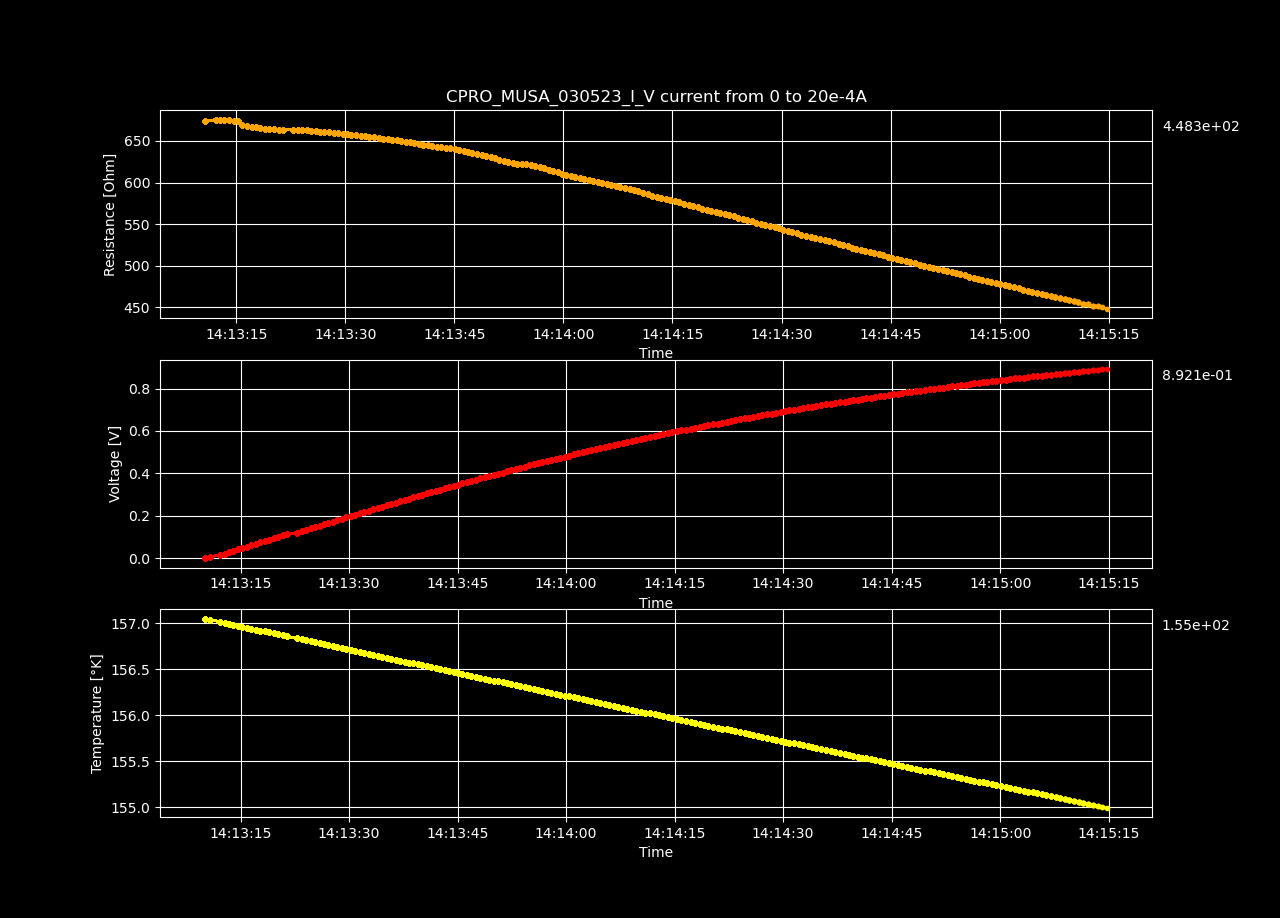

Values plotted in this chart, from the file beside it:
Datetime, Temperature [K], Voltage [V], Resistance [𝛀], Current Source [A], Electric Field [V/cm], Restivity [𝛀 cm], Current Density [A/cm2]
2023-05-03 14:13:10.095319, 157, -1.29779596e-05, -inf, 0.0, -0.0004006, -inf, 0.0
2023-05-03 14:13:10.716314, 157, 0.006771, 673.7, 1.0050251256281408e-05, 0.209, 475.1, 0.0004398
2023-05-03 14:13:12.167961, 157, 0.01358, 675.6, 2.0100502512562815e-05, 0.4192, 476.5, 0.0008797
2023-05-03 14:13:12.779015, 157, 0.02037, 675.7, 3.0150753768844224e-05, 0.6288, 476.6, 0.00132
2023-05-03 14:13:13.385678, 157, 0.02716, 675.7, 4.020100502512563e-05, 0.8384, 476.5, 0.001759
2023-05-03 14:13:14.009363, 157, 0.03391, 674.7, 5.0251256281407036e-05, 1.046, 475.8, 0.002199
2023-05-03 14:13:14.637292, 157, 0.04068, 674.6, 6.030150753768845e-05, 1.256, 475.8, 0.002639
2023-05-03 14:13:15.246373, 157, 0.04738, 673.5, 7.035175879396985e-05, 1.462, 475, 0.003079
2023-05-03 14:13:15.854312, 157, 0.05382, 669.4, 8.040201005025126e-05, 1.661, 472.1, 0.003519
2023-05-03 14:13:16.480960, 156.9, 0.06044, 668.2, 9.045226130653267e-05, 1.865, 471.2, 0.003959
2023-05-03 14:13:17.106566, 156.9, 0.06708, 667.4, 0.0001005, 2.07, 470.7, 0.004398
2023-05-03 14:13:17.729200, 156.9, 0.0737, 666.7, 0.0001106, 2.275, 470.2, 0.004838
2023-05-03 14:13:18.334776, 156.9, 0.08032, 666, 0.0001206, 2.479, 469.7, 0.005278
2023-05-03 14:13:18.937736, 156.9, 0.08686, 664.8, 0.0001307, 2.681, 468.9, 0.005718
2023-05-03 14:13:19.551913, 156.9, 0.09352, 664.7, 0.0001407, 2.886, 468.7, 0.006158
2023-05-03 14:13:20.204201, 156.9, 0.1002, 664.6, 0.0001508, 3.092, 468.7, 0.006598
2023-05-03 14:13:20.833306, 156.9, 0.1067, 663.5, 0.0001608, 3.293, 467.9, 0.007037
2023-05-03 14:13:21.450038, 156.9, 0.1133, 663.2, 0.0001709, 3.497, 467.8, 0.007477
2023-05-03 14:13:22.814018, 156.8, 0.1201, 663.6, 0.0001809, 3.705, 468, 0.007917
2023-05-03 14:13:23.448983, 156.8, 0.1267, 663.5, 0.000191, 3.911, 468, 0.008357
2023-05-03 14:13:24.072789, 156.8, 0.1333, 663.3, 0.000201, 4.115, 467.8, 0.008797
2023-05-03 14:13:24.689440, 156.8, 0.1399, 662.8, 0.0002111, 4.317, 467.4, 0.009237
2023-05-03 14:13:25.313271, 156.8, 0.1465, 662.5, 0.0002211, 4.521, 467.2, 0.009676
2023-05-03 14:13:25.919265, 156.8, 0.1531, 662.2, 0.0002312, 4.724, 467, 0.01012
2023-05-03 14:13:26.520301, 156.8, 0.1595, 661.3, 0.0002412, 4.923, 466.4, 0.01056
2023-05-03 14:13:27.135043, 156.8, 0.166, 660.8, 0.0002513, 5.124, 466, 0.011
2023-05-03 14:13:27.760440, 156.7, 0.1725, 660.2, 0.0002613, 5.325, 465.6, 0.01144
2023-05-03 14:13:28.393426, 156.7, 0.179, 659.7, 0.0002714, 5.525, 465.2, 0.01188
2023-05-03 14:13:29.008717, 156.7, 0.1855, 659.3, 0.0002814, 5.726, 464.9, 0.01232
2023-05-03 14:13:29.621466, 156.7, 0.192, 658.7, 0.0002915, 5.926, 464.6, 0.01276
2023-05-03 14:13:30.234810, 156.7, 0.1985, 658.2, 0.0003015, 6.125, 464.2, 0.0132
2023-05-03 14:13:30.846193, 156.7, 0.2048, 657.4, 0.0003116, 6.321, 463.6, 0.01363
2023-05-03 14:13:31.478582, 156.7, 0.2113, 656.9, 0.0003216, 6.521, 463.3, 0.01407
2023-05-03 14:13:32.098878, 156.7, 0.2176, 656.1, 0.0003317, 6.716, 462.7, 0.01451
2023-05-03 14:13:32.708974, 156.7, 0.2241, 655.8, 0.0003417, 6.917, 462.5, 0.01495
2023-05-03 14:13:33.322912, 156.7, 0.2305, 655.3, 0.0003518, 7.114, 462.1, 0.01539
2023-05-03 14:13:33.968603, 156.6, 0.2368, 654.4, 0.0003618, 7.307, 461.5, 0.01583
2023-05-03 14:13:34.600110, 156.6, 0.2429, 653.3, 0.0003719, 7.498, 460.8, 0.01627
2023-05-03 14:13:35.214749, 156.6, 0.2492, 652.6, 0.0003819, 7.692, 460.2, 0.01671
2023-05-03 14:13:35.814879, 156.6, 0.2556, 652.1, 0.000392, 7.888, 459.9, 0.01715
2023-05-03 14:13:36.427420, 156.6, 0.2618, 651.1, 0.000402, 8.079, 459.2, 0.01759
2023-05-03 14:13:37.067392, 156.6, 0.2681, 650.7, 0.0004121, 8.276, 458.9, 0.01803
2023-05-03 14:13:37.681167, 156.6, 0.2743, 649.9, 0.0004221, 8.467, 458.4, 0.01847
2023-05-03 14:13:38.286158, 156.6, 0.2805, 649, 0.0004322, 8.656, 457.7, 0.01891
2023-05-03 14:13:38.887414, 156.6, 0.2867, 648.3, 0.0004422, 8.848, 457.2, 0.01935
2023-05-03 14:13:39.492596, 156.6, 0.2928, 647.3, 0.0004523, 9.036, 456.5, 0.01979
2023-05-03 14:13:40.102017, 156.5, 0.2989, 646.5, 0.0004623, 9.225, 455.9, 0.02023
2023-05-03 14:13:40.733405, 156.5, 0.305, 645.7, 0.0004724, 9.414, 455.4, 0.02067
2023-05-03 14:13:41.341227, 156.5, 0.311, 644.7, 0.0004824, 9.6, 454.7, 0.02111
2023-05-03 14:13:41.969061, 156.5, 0.317, 643.7, 0.0004925, 9.784, 454, 0.02155
2023-05-03 14:13:42.585342, 156.5, 0.3231, 642.9, 0.0005025, 9.972, 453.4, 0.02199
2023-05-03 14:13:43.216639, 156.5, 0.3292, 642.4, 0.0005126, 10.16, 453, 0.02243
2023-05-03 14:13:43.825305, 156.5, 0.3354, 641.7, 0.0005226, 10.35, 452.5, 0.02287
2023-05-03 14:13:44.434889, 156.5, 0.3415, 641, 0.0005327, 10.54, 452.1, 0.02331
2023-05-03 14:13:45.029739, 156.5, 0.3472, 639.8, 0.0005427, 10.72, 451.2, 0.02375
2023-05-03 14:13:45.629453, 156.4, 0.3533, 639.1, 0.0005528, 10.9, 450.7, 0.02419
2023-05-03 14:13:46.260593, 156.4, 0.359, 637.9, 0.0005628, 11.08, 449.9, 0.02463
2023-05-03 14:13:46.869862, 156.4, 0.3647, 636.6, 0.0005729, 11.26, 448.9, 0.02507
2023-05-03 14:13:47.475716, 156.4, 0.3704, 635.4, 0.0005829, 11.43, 448.1, 0.02551
2023-05-03 14:13:48.106333, 156.4, 0.3761, 634.2, 0.000593, 11.61, 447.3, 0.02595
... 140 more rows
